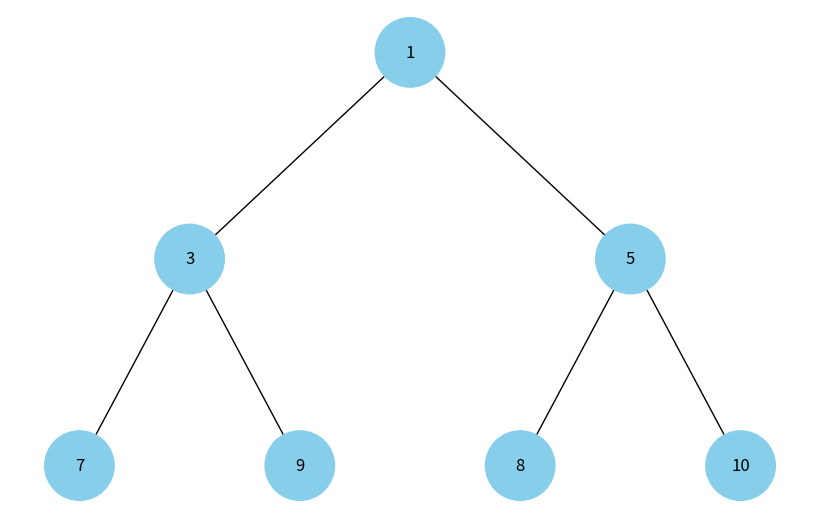

This chart was generated by the following Python code:
import uuid
import networkx as nx
import matplotlib.pyplot as plt


class Node:
    def __init__(self, key, color="skyblue"):
        self.left = None
        self.right = None
        self.val = key
        self.color = color # Додатковий аргумент для зберігання кольору вузла
        self.id = str(uuid.uuid4()) # Унікальний ідентифікатор для кожного вузла


def add_edges(graph, node, pos, x=0, y=0, layer=1):
    if node is not None:
        graph.add_node(node.id, color=node.color, label=node.val) # Використання id та збереження значення вузла
        if node.left:
            graph.add_edge(node.id, node.left.id)
            l = x - 1 / 2 ** layer
            pos[node.left.id] = (l, y - 1)
            add_edges(graph, node.left, pos, x=l, y=y - 1, layer=layer + 1)
        if node.right:
            graph.add_edge(node.id, node.right.id)
            r = x + 1 / 2 ** layer
            pos[node.right.id] = (r, y - 1)
            add_edges(graph, node.right, pos, x=r, y=y - 1, layer=layer + 1)
    return graph


def draw_tree(tree_root):
    tree = nx.DiGraph()
    pos = {tree_root.id: (0, 0)}
    tree = add_edges(tree, tree_root, pos)
    colors = [node[1]['color'] for node in tree.nodes(data=True)]
    labels = {node[0]: node[1]['label'] for node in tree.nodes(data=True)} # Використовуйте значення вузла для міток

    plt.figure(figsize=(8, 5))
    nx.draw(tree, pos=pos, labels=labels, arrows=False, node_size=2500, node_color=colors)
    plt.show()


def build_heap_tree(heap):
    """Створює дерево з масиву бінарної купи"""
    if not heap:
        return None

    nodes = [Node(value) for value in heap]

    for i in range(len(nodes)):
        left_index = 2 * i + 1
        right_index = 2 * i + 2
        if left_index < len(nodes):
            nodes[i].left = nodes[left_index]
        if right_index < len(nodes):
            nodes[i].right = nodes[right_index]

    return nodes[0]  

binary_heap = [1, 3, 5, 7, 9, 8, 10]  
heap_tree_root = build_heap_tree(binary_heap)
draw_tree(heap_tree_root)
